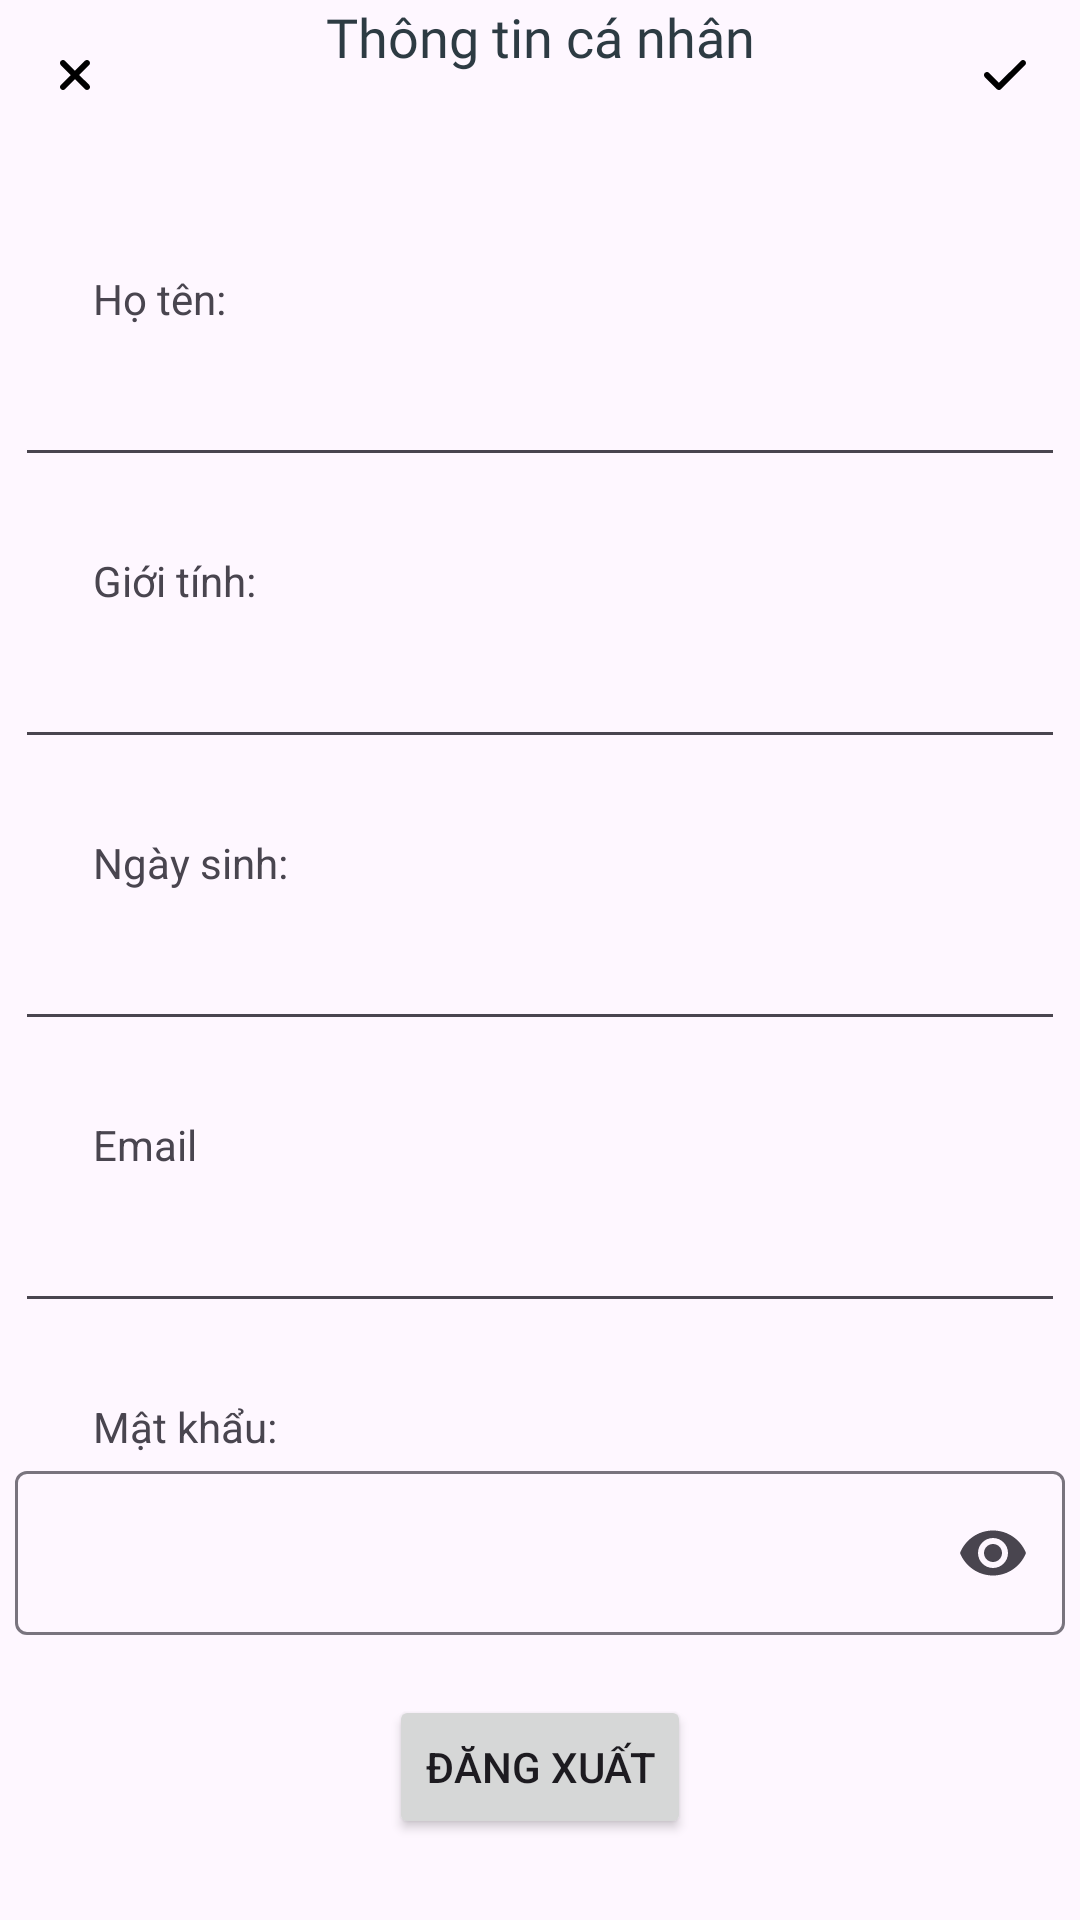

Produce the Android XML layout that renders to this screen, including the resource entries it uses.
<!-- AndroidManifest.xml: application theme Theme.ReBook -->
<!-- res/layout/activity_profile_admin.xml -->
<?xml version="1.0" encoding="utf-8"?>
<androidx.constraintlayout.widget.ConstraintLayout xmlns:android="http://schemas.android.com/apk/res/android"
    xmlns:app="http://schemas.android.com/apk/res-auto"
    xmlns:tools="http://schemas.android.com/tools"
    android:layout_width="match_parent"
    android:layout_height="match_parent"
    tools:context=".view.view_admin.ProfileAdminActivity">

    <androidx.drawerlayout.widget.DrawerLayout
        android:layout_width="match_parent"
        android:layout_height="match_parent"
        app:layout_constraintBottom_toBottomOf="parent"
        app:layout_constraintEnd_toEndOf="parent"
        app:layout_constraintStart_toStartOf="parent"
        app:layout_constraintTop_toTopOf="parent">
        <LinearLayout
            android:layout_width="match_parent"
            android:layout_height="match_parent"
            android:orientation="vertical">

            <LinearLayout
                android:layout_width="match_parent"
                android:layout_height="50dp">

                <ImageButton
                    android:id="@+id/btnThoat"
                    android:layout_width="50dp"
                    android:layout_height="50dp"
                    android:background="@android:color/transparent"
                    android:src="@drawable/xmark_solid"
                    />
                <TextView
                    android:layout_width="match_parent"
                    android:layout_height="match_parent"
                    android:textAlignment="center"
                    android:text="Thông tin cá nhân"
                    android:fontFamily="@font/notoseriftc_medium"
                    android:textSize="18sp"
                    android:textColor="@color/mau1"
                    android:layout_weight="1"
                    />
                <ImageButton
                    android:id="@+id/btnLuuThongTin"
                    android:layout_width="50dp"
                    android:layout_height="50dp"
                    android:background="@android:color/transparent"
                    android:src="@drawable/check_solid"
                    />

            </LinearLayout>

            <androidx.constraintlayout.widget.ConstraintLayout
                android:layout_width="match_parent"
                android:layout_height="match_parent">

                <TextView
                    android:id="@+id/textView23"
                    android:layout_width="wrap_content"
                    android:layout_height="wrap_content"
                    android:layout_marginStart="31dp"
                    android:layout_marginTop="40dp"
                    android:text="Họ tên:"
                    app:layout_constraintStart_toStartOf="parent"
                    app:layout_constraintTop_toTopOf="parent" />

                <EditText
                    android:id="@+id/edTenAdmin"
                    android:layout_width="350dp"
                    android:layout_height="50dp"
                    android:ems="10"
                    android:inputType="text"
                    app:layout_constraintEnd_toEndOf="parent"
                    app:layout_constraintHorizontal_bias="0.491"
                    app:layout_constraintStart_toStartOf="parent"
                    app:layout_constraintTop_toBottomOf="@+id/textView23" />

                <TextView
                    android:id="@+id/textView24"
                    android:layout_width="wrap_content"
                    android:layout_height="wrap_content"
                    android:layout_marginStart="31dp"
                    android:layout_marginTop="25dp"
                    android:text="Giới tính:"
                    app:layout_constraintStart_toStartOf="parent"
                    app:layout_constraintTop_toBottomOf="@+id/edTenAdmin" />

                <EditText
                    android:id="@+id/edGioiTinhAd"
                    android:layout_width="350dp"
                    android:layout_height="50dp"
                    android:ems="10"
                    android:inputType="text"
                    app:layout_constraintEnd_toEndOf="parent"
                    app:layout_constraintHorizontal_bias="0.491"
                    app:layout_constraintStart_toStartOf="parent"
                    app:layout_constraintTop_toBottomOf="@+id/textView24" />

                <TextView
                    android:id="@+id/textView25"
                    android:layout_width="wrap_content"
                    android:layout_height="wrap_content"
                    android:layout_marginStart="31dp"
                    android:layout_marginTop="25dp"
                    android:text="Ngày sinh:"
                    app:layout_constraintStart_toStartOf="parent"
                    app:layout_constraintTop_toBottomOf="@+id/edGioiTinhAd" />

                <EditText
                    android:id="@+id/edNgaySinhAd"
                    android:layout_width="350dp"
                    android:layout_height="50dp"
                    android:ems="10"
                    android:inputType="text"
                    app:layout_constraintEnd_toEndOf="parent"
                    app:layout_constraintHorizontal_bias="0.491"
                    app:layout_constraintStart_toStartOf="parent"
                    app:layout_constraintTop_toBottomOf="@+id/textView25" />

                <TextView
                    android:id="@+id/textView26"
                    android:layout_width="wrap_content"
                    android:layout_height="wrap_content"
                    android:layout_marginStart="31dp"
                    android:layout_marginTop="25dp"
                    android:text="Email"
                    app:layout_constraintStart_toStartOf="parent"
                    app:layout_constraintTop_toBottomOf="@+id/edNgaySinhAd" />

                <EditText
                    android:id="@+id/edEmailAd"
                    android:layout_width="350dp"
                    android:layout_height="50dp"
                    android:ems="10"
                    android:inputType="text"
                    app:layout_constraintEnd_toEndOf="parent"
                    app:layout_constraintHorizontal_bias="0.508"
                    app:layout_constraintStart_toStartOf="parent"
                    app:layout_constraintTop_toBottomOf="@+id/textView26" />

                <TextView
                    android:id="@+id/textView27"
                    android:layout_width="wrap_content"
                    android:layout_height="wrap_content"
                    android:layout_marginStart="31dp"
                    android:layout_marginTop="25dp"
                    android:text="Mật khẩu:"
                    app:layout_constraintStart_toStartOf="parent"
                    app:layout_constraintTop_toBottomOf="@+id/edEmailAd" />

                <com.google.android.material.textfield.TextInputLayout
                    android:id="@+id/passwordTextInputLayout"
                    android:layout_width="350dp"
                    android:layout_height="60dp"
                    app:endIconMode="password_toggle"
                    app:layout_constraintEnd_toEndOf="parent"
                    app:layout_constraintHorizontal_bias="0.491"
                    app:layout_constraintStart_toStartOf="parent"
                    app:layout_constraintTop_toBottomOf="@+id/textView27">

                    <com.google.android.material.textfield.TextInputEditText
                        android:id="@+id/edMatKhauAd"
                        android:layout_width="match_parent"
                        android:layout_height="wrap_content"
                        android:inputType="textPassword" />
                </com.google.android.material.textfield.TextInputLayout>


                <Button
                    android:id="@+id/btnLogout"
                    android:layout_width="wrap_content"
                    android:layout_height="wrap_content"
                    android:text="Đăng xuất"
                    android:layout_marginTop="20dp"
                    app:layout_constraintEnd_toEndOf="@+id/edTenAdmin"
                    app:layout_constraintStart_toStartOf="@+id/edTenAdmin"
                    app:layout_constraintTop_toBottomOf="@+id/passwordTextInputLayout" />
            </androidx.constraintlayout.widget.ConstraintLayout>
        </LinearLayout>

    </androidx.drawerlayout.widget.DrawerLayout>

</androidx.constraintlayout.widget.ConstraintLayout>
<!-- resources referenced by this layout -->
<resources>
  <color name="mau1">#2d3b43</color>
  <!-- drawable check_solid (drawable) -->
  <vector xmlns:android="http://schemas.android.com/apk/res/android"
      android:width="14dp"
      android:height="16dp"
      android:viewportWidth="448"
      android:viewportHeight="512">
    <path
        android:pathData="M438.6,105.4c12.5,12.5 12.5,32.8 0,45.3l-256,256c-12.5,12.5 -32.8,12.5 -45.3,0l-128,-128c-12.5,-12.5 -12.5,-32.8 0,-45.3s32.8,-12.5 45.3,0L160,338.7 393.4,105.4c12.5,-12.5 32.8,-12.5 45.3,0z"
        android:fillColor="@color/black"/>
  </vector>
  <!-- drawable xmark_solid (drawable) -->
  <vector xmlns:android="http://schemas.android.com/apk/res/android"
      android:width="12dp"
      android:height="16dp"
      android:viewportWidth="384"
      android:viewportHeight="512">
    <path
        android:pathData="M342.6,150.6c12.5,-12.5 12.5,-32.8 0,-45.3s-32.8,-12.5 -45.3,0L192,210.7 86.6,105.4c-12.5,-12.5 -32.8,-12.5 -45.3,0s-12.5,32.8 0,45.3L146.7,256 41.4,361.4c-12.5,12.5 -12.5,32.8 0,45.3s32.8,12.5 45.3,0L192,301.3 297.4,406.6c12.5,12.5 32.8,12.5 45.3,0s12.5,-32.8 0,-45.3L237.3,256 342.6,150.6z"
        android:fillColor="@color/black"/>
  </vector>
  <style name="Theme.ReBook" parent="Base.Theme.ReBook" />
  <color name="black">#FF000000</color>
  <style name="Base.Theme.ReBook" parent="Theme.Material3.DayNight.NoActionBar">
          
          
      </style>
</resources>
